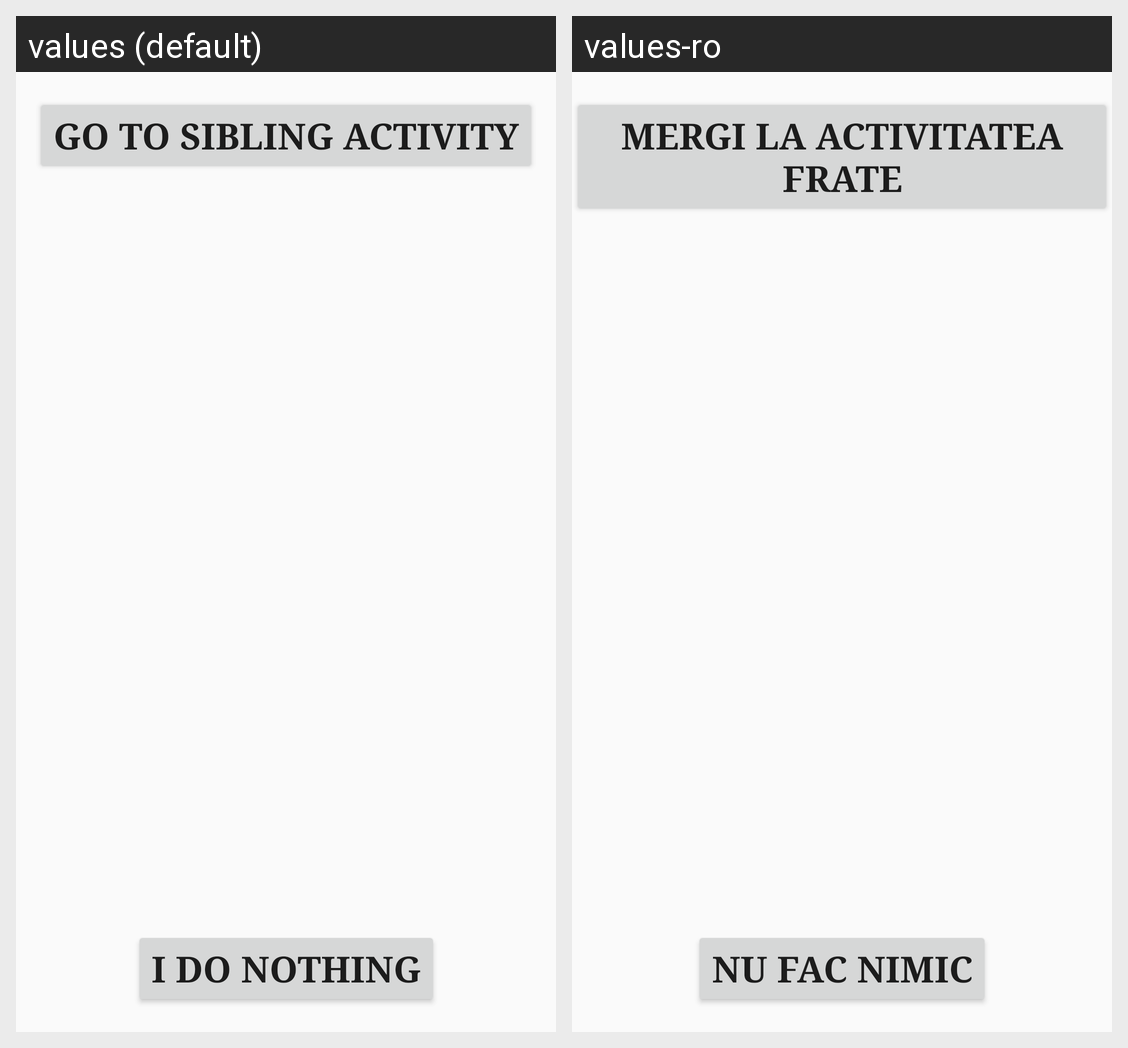

The same Android screen rendered under two of its app's locales, left to right. List the strings drawn on it with the default value and each locale's translation.
Android screen res/layout/activity_first_descendant.xml rendered under 2 locales, left to right: values (default), values-ro. Device: Nexus 5 (rendered at 1080×1920; each locale shown at half size, 540×960, under a caption strip naming it); theme AppTheme.
Strings drawn on this screen, with the default value and each locale's value (text and hints the layout hard-codes, and strings that could not be matched under every locale, appear in the picture but are not listed):

sibling_activity_text
  values: Go to sibling activity
  values-ro: Mergi la activitatea frate

nothing_text
  values: I do nothing
  values-ro: Nu fac nimic
